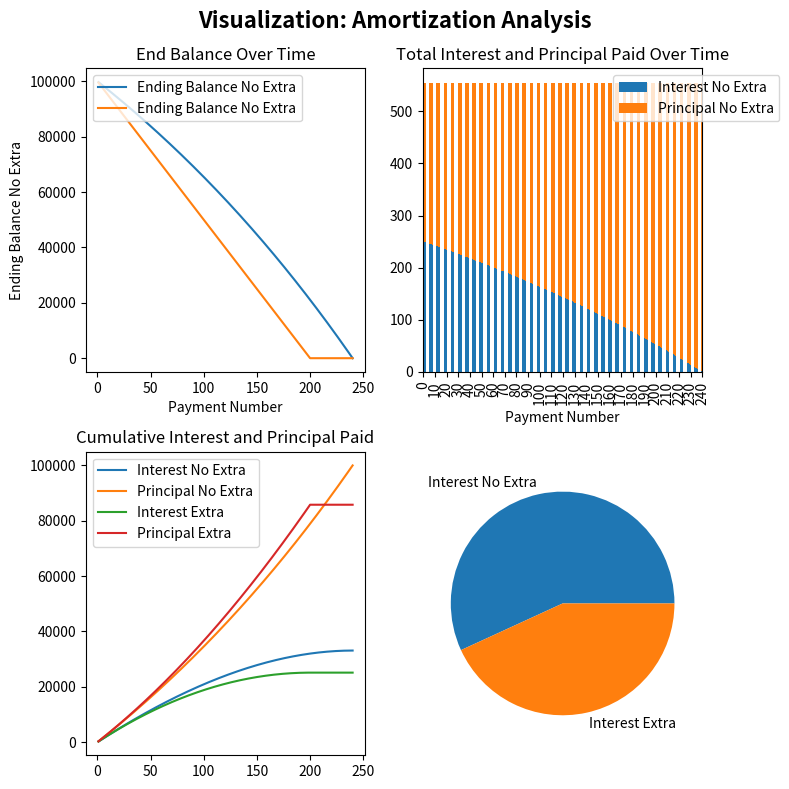

Write the Python code that produced this figure.
import math
import matplotlib.pyplot as plt
import numpy as np
import seaborn as sns
import pandas as pd


pd.set_option('display.max_rows', None)
def amortized_loan(loan_amount, interest_rate, loan_term_year, loan_term_month, compounding_frequency, payback_frequency, extra_payment):
    global payments_per_year, m

    interest_rate =interest_rate/100

    loan_months = (loan_term_year*12) + loan_term_month

    #establishing compounded frequency based on selection
    if compounding_frequency == 'Annually (APR)':
        m = 1
    elif compounding_frequency == 'Semi-annually':
        m = 2
    elif compounding_frequency == 'Quarterly':
        m = 4
    elif compounding_frequency == 'Monthly':
        m = 12
    elif compounding_frequency == 'Semi-monthly':
        m = 24
    elif compounding_frequency == 'Weekly':
        m = 52
    elif compounding_frequency == 'Biweekly':
        m = 26

    #establishing payback_frequency based on selection
    if payback_frequency == 'Every Year':
        payments_per_year = 1
    elif payback_frequency == 'Every 6 Months':
        payments_per_year = 2
    elif payback_frequency == 'Every Quarter':
        payments_per_year = 4
    elif payback_frequency == 'Every Month':
        payments_per_year = 12
    elif payback_frequency == 'Every Half Month':
        payments_per_year = 24


    number_payments = (loan_months/12) * payments_per_year
    period_rate = (1 + interest_rate / m) ** (m / payments_per_year) - 1

    if period_rate == 0:
        period_rate = 0
        payment = loan_amount / number_payments
    else:
        numerator = loan_amount * period_rate * math.exp(number_payments * math.log1p(period_rate))
        denominator = math.exp(number_payments * math.log1p(period_rate)) - 1
        payment = numerator / denominator
    print(f"Your payment per period ({payback_frequency}) is: ${payment:.2f}.")

    #no extra payments
    loan_amount_no_extra = loan_amount
    remaining_balance_no_extra = loan_amount_no_extra
    interest_paid_no_extra = 0
    principal_paid_no_extra = 0


    #extra payments
    loan_amount_extra = loan_amount
    remaining_balance_extra = loan_amount_extra
    interest_paid_extra = 0
    principal_paid_extra = 0

    amortization_data = []

    #without extra payment
    for i in range(1, int(number_payments) + 1):
        #no extra payments
        if remaining_balance_no_extra > 0:
            beginning_balance_no_extra = remaining_balance_no_extra  # Beginning balance is the remaining balance from the previous period
            interest_paid_no_extra = beginning_balance_no_extra * period_rate
            principal_paid_no_extra = payment - interest_paid_no_extra
            remaining_balance_no_extra -= principal_paid_no_extra

        else:
            interest_no_extra = principal_no_extra = 0

        #extra payments
        if remaining_balance_extra > 0:
            beginning_balance_extra = remaining_balance_extra  # Beginning balance is the remaining balance from the previous period
            interest_paid_extra = beginning_balance_extra * period_rate
            remaining_balance_extra -= extra_payment
            principal_paid_extra = payment - interest_paid_extra
        else:
            interest_paid_extra = principal_paid_extra = 0

        amortization_data.append({'Payment Number': i,
                                  'Ending Balance No Extra': remaining_balance_no_extra,
                                  'Interest No Extra': interest_paid_no_extra,
                                  'Principal No Extra': principal_paid_no_extra,
                                  'Ending Balance Extra': remaining_balance_extra,
                                  'Interest Extra': interest_paid_extra,
                                  'Principal Extra': principal_paid_extra,
                                  })
    amortization_data = pd.DataFrame(amortization_data)

    print(amortization_data)
    return amortization_data


def amortization_plot(amortization_data):
    fig, axes = plt.subplots(2,2, figsize=(8,8))
    fig.suptitle('Visualization: Amortization Analysis', fontsize=16, fontweight='bold')
    #first plot
    sns.lineplot(data=amortization_data, x='Payment Number', y='Ending Balance No Extra', ax=axes[0,0], label='Ending Balance No Extra')
    sns.lineplot(data=amortization_data, x='Payment Number', y='Ending Balance Extra', ax=axes[0, 0], label='Ending Balance No Extra')
    axes[0,0].set_title('End Balance Over Time')
    axes[0, 0].legend(loc='upper left')

    #second plot
    amortization_data.plot.bar(x='Payment Number', y=['Interest No Extra', 'Principal No Extra'], stacked=True, ax=axes[0,1])
    x_ticks = (range(0, amortization_data['Payment Number'].iloc[-1]+1, 10))
    axes[0,1].set_xticks(x_ticks)
    axes[0,1].set_xticklabels([str(i) for i in x_ticks])
    axes[0,1].legend(loc='upper right', bbox_to_anchor=(1.3,1))
    axes[0,1].set_title('Total Interest and Principal Paid Over Time')

    #third plot
    amortization_data['Cumulative Interest No Extra'] = amortization_data['Interest No Extra'].cumsum()
    amortization_data['Cumulative Principal No Extra'] = amortization_data['Principal No Extra'].cumsum()
    amortization_data['Cumulative Interest Extra'] = amortization_data['Interest Extra'].cumsum()
    amortization_data['Cumulative Principal Extra'] = amortization_data['Principal Extra'].cumsum()

    axes[1, 0].plot(amortization_data['Payment Number'], amortization_data['Cumulative Interest No Extra'],
                    label='Interest No Extra')
    axes[1, 0].plot(amortization_data['Payment Number'], amortization_data['Cumulative Principal No Extra'],
                    label='Principal No Extra')
    axes[1, 0].plot(amortization_data['Payment Number'], amortization_data['Cumulative Interest Extra'],
                    label='Interest Extra')
    axes[1, 0].plot(amortization_data['Payment Number'], amortization_data['Cumulative Principal Extra'],
                    label='Principal Extra')
    axes[1, 0].set_title('Cumulative Interest and Principal Paid')
    axes[1, 0].legend(loc='upper left')

    #fourth plot
    Interest_No_Extra_Sum = amortization_data['Interest No Extra'].sum()
    Interest_Extra_Sum = amortization_data['Interest Extra'].sum()
    axes[1, 1].pie([Interest_No_Extra_Sum, Interest_Extra_Sum], labels=['Interest No Extra', 'Interest Extra'])
    plt.tight_layout()
    plt.show()

def export_amortization_data(amortization_data, filename='amortization.csv'):
    amortization_data.to_csv(filename, index='False')
    print(f'Data has been exported to {filename}')

amortized_data = amortized_loan(
    loan_amount=100000,
    loan_term_year=10,
    loan_term_month=0,
    interest_rate =6,
    compounding_frequency = 'Biweekly',
    payback_frequency= 'Every Half Month',
    extra_payment=500
)
export_amortization_data(amortized_data)
amortization_plot(amortized_data)
